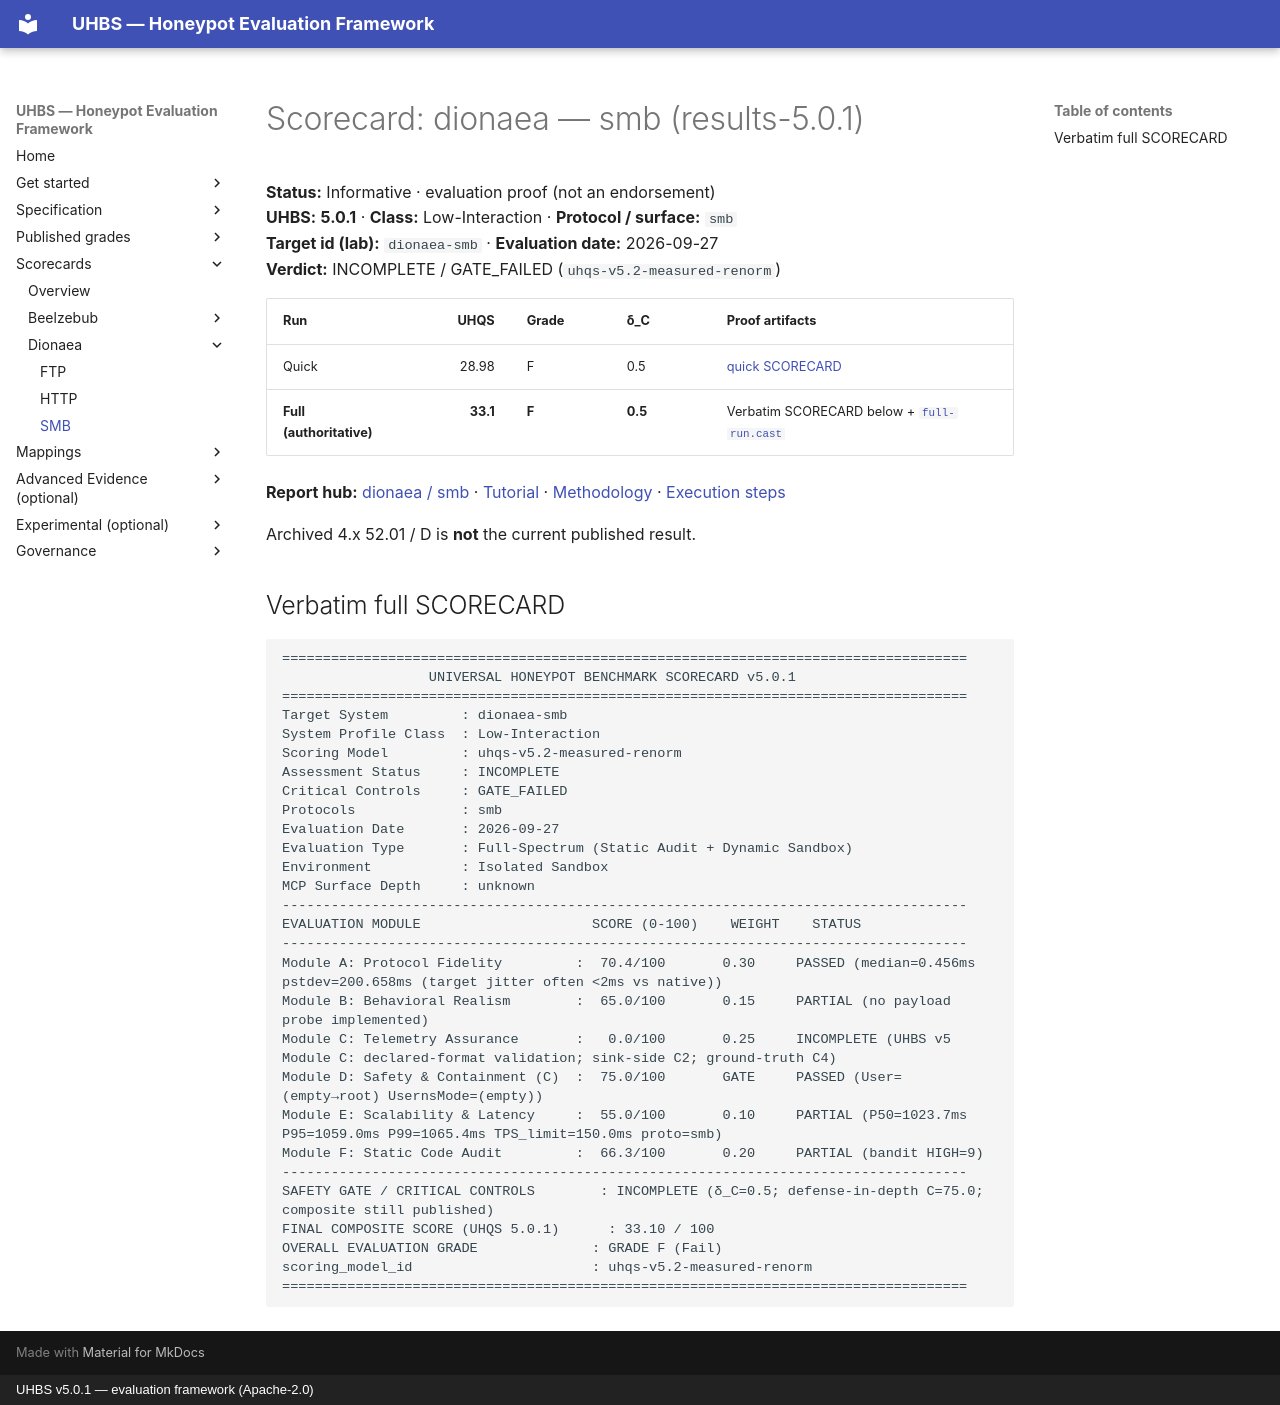

repository: uhbs/uhbs-standard · page: scorecards/dionaea-smb.scorecard/index.html · generator: mkdocs · copyright: UHBS v5.0.1 — evaluation framework (Apache-2.0)

# Scorecard: dionaea — smb (results-5.0.1)

**Status:** Informative · evaluation proof (not an endorsement)  
**UHBS:** **5.0.1** · **Class:** Low-Interaction · **Protocol / surface:** `smb`  
**Target id (lab):** `dionaea-smb` · **Evaluation date:** 2026-09-27  
**Verdict:** INCOMPLETE / GATE_FAILED (`uhqs-v5.2-measured-renorm`)

| Run | UHQS | Grade | δ_C | Proof artifacts |
| --- | ---: | --- | --- | --- |
| Quick | 28.98| F| 0.5| [quick SCORECARD](../conformance/latest/results-5.0.1/dionaea/smb/quick/SCORECARD.txt) |
| **Full (authoritative)** | **33.1** | **F** | **0.5** | Verbatim SCORECARD below + [`full-run.cast`](../conformance/latest/results-5.0.1/dionaea/smb/full/proof/full-run.cast) |

**Report hub:** [dionaea / smb](../conformance/latest/results-5.0.1/dionaea/smb/index.md) · [Tutorial](../conformance/latest/results-5.0.1/dionaea/TUTORIAL.md) · [Methodology](../conformance/latest/results-5.0.1/dionaea/METHODOLOGY.md) · [Execution steps](../conformance/latest/results-5.0.1/dionaea/smb/EXECUTION-STEPS.md)

Archived 4.x 52.01 / D is **not** the current published result.

## Verbatim full SCORECARD

```text
====================================================================================
                  UNIVERSAL HONEYPOT BENCHMARK SCORECARD v5.0.1
====================================================================================
Target System         : dionaea-smb
System Profile Class  : Low-Interaction
Scoring Model         : uhqs-v5.2-measured-renorm
Assessment Status     : INCOMPLETE
Critical Controls     : GATE_FAILED
Protocols             : smb
Evaluation Date       : 2026-09-27
Evaluation Type       : Full-Spectrum (Static Audit + Dynamic Sandbox)
Environment           : Isolated Sandbox
MCP Surface Depth     : unknown
------------------------------------------------------------------------------------
EVALUATION MODULE                     SCORE (0-100)    WEIGHT    STATUS
------------------------------------------------------------------------------------
Module A: Protocol Fidelity         :  70.4/100       0.30     PASSED (median=0.456ms pstdev=200.658ms (target jitter often <2ms vs native))
Module B: Behavioral Realism        :  65.0/100       0.15     PARTIAL (no payload probe implemented)
Module C: Telemetry Assurance       :   0.0/100       0.25     INCOMPLETE (UHBS v5 Module C: declared-format validation; sink-side C2; ground-truth C4)
Module D: Safety & Containment (C)  :  75.0/100       GATE     PASSED (User=(empty→root) UsernsMode=(empty))
Module E: Scalability & Latency     :  55.0/100       0.10     PARTIAL (P50=1023.7ms P95=1059.0ms P99=1065.4ms TPS_limit=150.0ms proto=smb)
Module F: Static Code Audit         :  66.3/100       0.20     PARTIAL (bandit HIGH=9)
------------------------------------------------------------------------------------
SAFETY GATE / CRITICAL CONTROLS        : INCOMPLETE (δ_C=0.5; defense-in-depth C=75.0; composite still published)
FINAL COMPOSITE SCORE (UHQS 5.0.1)      : 33.10 / 100
OVERALL EVALUATION GRADE              : GRADE F (Fail)
scoring_model_id                      : uhqs-v5.2-measured-renorm
====================================================================================
```
